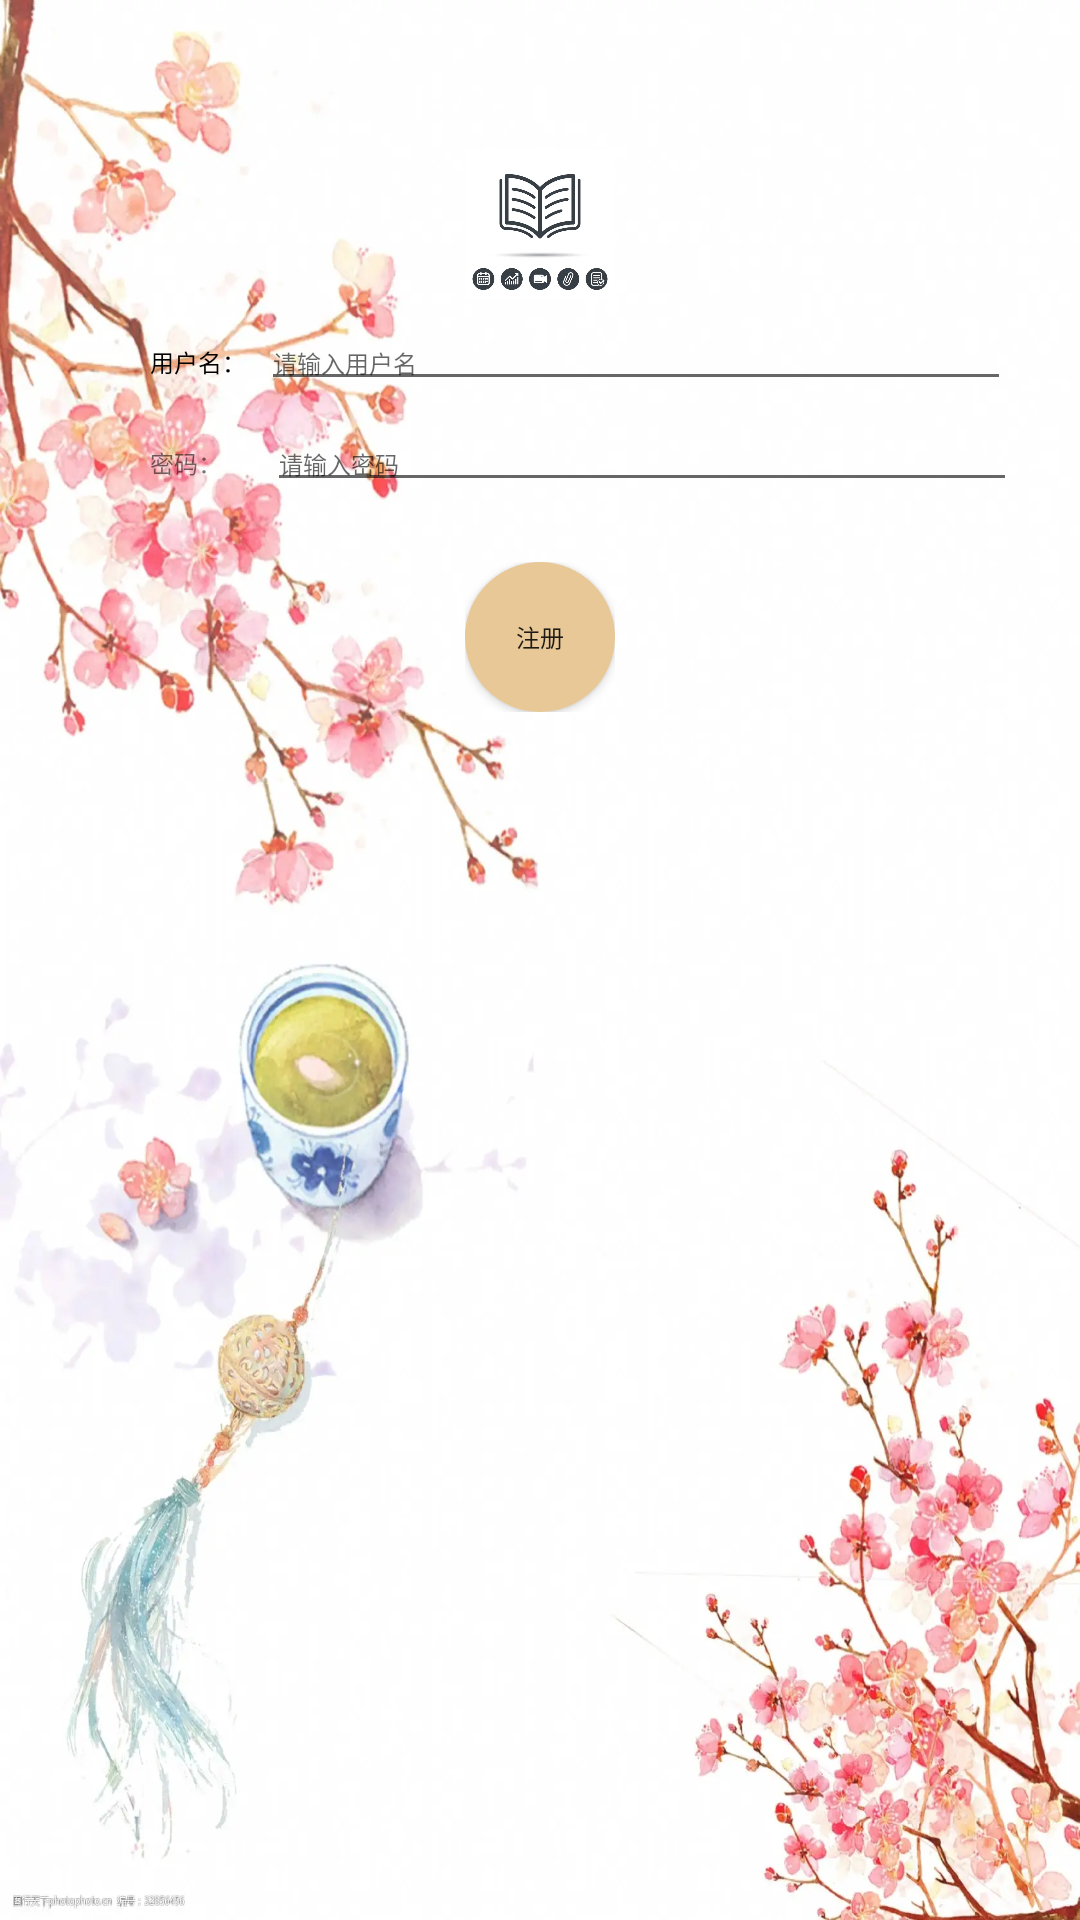

Write the Android layout XML for this screen, with the resource values it uses.
<!-- AndroidManifest.xml: application theme Theme.ChineseLearning -->
<!-- res/layout/activity_zhuce.xml -->
<?xml version="1.0" encoding="utf-8"?>
<LinearLayout xmlns:android="http://schemas.android.com/apk/res/android"
    xmlns:app="http://schemas.android.com/apk/res-auto"
    xmlns:tools="http://schemas.android.com/tools"
    android:layout_width="match_parent"
    android:layout_height="match_parent"
    android:orientation="vertical"
    android:background="@mipmap/china"
    tools:context=".zhuce">
    <ImageView
        android:id="@+id/ivCategory3"
        android:layout_width="50sp"
        android:layout_height="50sp"
        android:layout_gravity="center"
        android:layout_marginTop="50dp"
        android:background="@mipmap/book"
        android:clickable="true"
        >

    </ImageView>

    <LinearLayout
        android:layout_width="wrap_content"
        android:layout_height="wrap_content"
        android:orientation="horizontal">

        <TextView
            android:layout_width="wrap_content"
            android:layout_height="25dp"
            android:layout_marginTop="5dp"
            android:layout_marginLeft="50dp"
            android:text="用户名："
            android:textColor="@color/black"
            android:textSize="8dp" />

        <EditText
            android:layout_width="250dp"
            android:layout_height="wrap_content"
            android:id="@+id/input_user_text2"
            android:layout_marginTop="5dp"
            android:layout_marginLeft="5dp"
            android:maxLines="1"
            android:textSize="8dp"
            android:hint="请输入用户名"
            android:textColor="@color/black"
            />

    </LinearLayout>

    <LinearLayout
        android:layout_width="wrap_content"
        android:layout_height="wrap_content"
        android:orientation="horizontal">

        <TextView
            android:layout_width="wrap_content"
            android:layout_height="25dp"
            android:layout_marginTop="5dp"
            android:layout_marginLeft="50dp"
            android:text="密码：     "
            android:textSize="8dp" />

        <EditText
            android:layout_width="250dp"
            android:layout_height="wrap_content"
            android:id="@+id/inmima2"
            android:layout_marginTop="5dp"
            android:layout_marginLeft="5dp"
            android:maxLines="1"
            android:textSize="8dp"
            android:hint="请输入密码"
            />
    </LinearLayout>

    <LinearLayout
        android:layout_width="wrap_content"
        android:layout_height="wrap_content"
        android:layout_marginTop="20dp"
        android:layout_gravity="center"
        android:orientation="horizontal">

        <Button
            android:layout_width="50dp"
            android:layout_gravity="center"
            android:id="@+id/zhucebtn"
            android:layout_height="50dp"

            android:background="@drawable/shape_circle"
            android:text="注册"
            android:textSize="8sp"/>


    </LinearLayout>
</LinearLayout>
<!-- resources referenced by this layout -->
<resources>
  <!-- drawable shape_circle (drawable-v24) -->
  <?xml version="1.0" encoding="utf-8"?>
  <shape xmlns:android="http://schemas.android.com/apk/res/android"
      android:shape="oval">
  
      
      <solid android:color="#E8C897" />
  
      
      
      <corners android:radius="360dip" />
  
      
      <padding
          android:bottom="10dp"
          android:left="10dp"
          android:right="10dp"
          android:top="10dp" />
  
  </shape>
  <!-- mipmap book: webp bitmap (mipmap-mdpi, 11702 bytes) -->
  <!-- mipmap china: webp bitmap (mipmap-mdpi, 97574 bytes) -->
  <style name="Theme.ChineseLearning" parent="Theme.AppCompat.Light.NoActionBar">
          
          <item name="colorPrimary">@color/purple_500</item>
          <item name="colorPrimaryVariant">@color/purple_700</item>
          <item name="colorOnPrimary">@color/white</item>
          
          <item name="colorSecondary">@color/teal_200</item>
          <item name="colorSecondaryVariant">@color/teal_700</item>
          <item name="colorOnSecondary">@color/black</item>
          
          <item name="android:statusBarColor" tools:targetApi="l">?attr/colorPrimaryVariant</item>
          
      </style>
  <!-- not gathered from this repository: default colours our renderer supplied (Android Studio template values) -->
  <color name="purple_500">#FF6200EE</color>
  <color name="purple_700">#FF3700B3</color>
  <color name="teal_200">#FF03DAC5</color>
  <color name="teal_700">#FF018786</color>
  <color name="black">#FF000000</color>
  <color name="white">#FFFFFFFF</color>
</resources>
